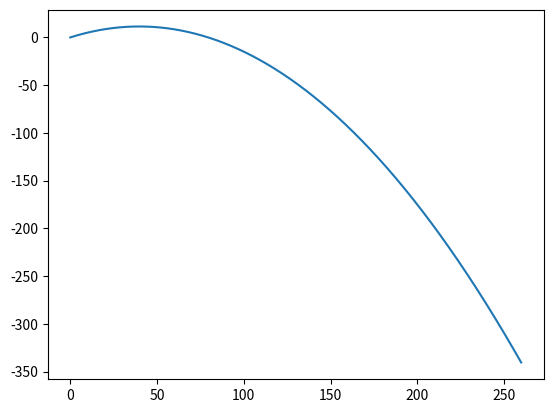

The matplotlib source for this figure:
import matplotlib.pyplot as plt
from math import sin, cos, pi
import numpy as np


v0 = 30
theta = (30/360)*2*pi 
xy_x = []
xy_y = []
g = 9.81
time = np.linspace(0, 10, 1000)

for i in time:
    x_os = v0 * i * cos(theta)
    y_os = (v0 * i * sin(theta)) - (0.5 * g * (i**2))
    xy_x.append(x_os)
    xy_y.append(y_os)

plt.plot(xy_x, xy_y)
plt.gca()
plt.show()
